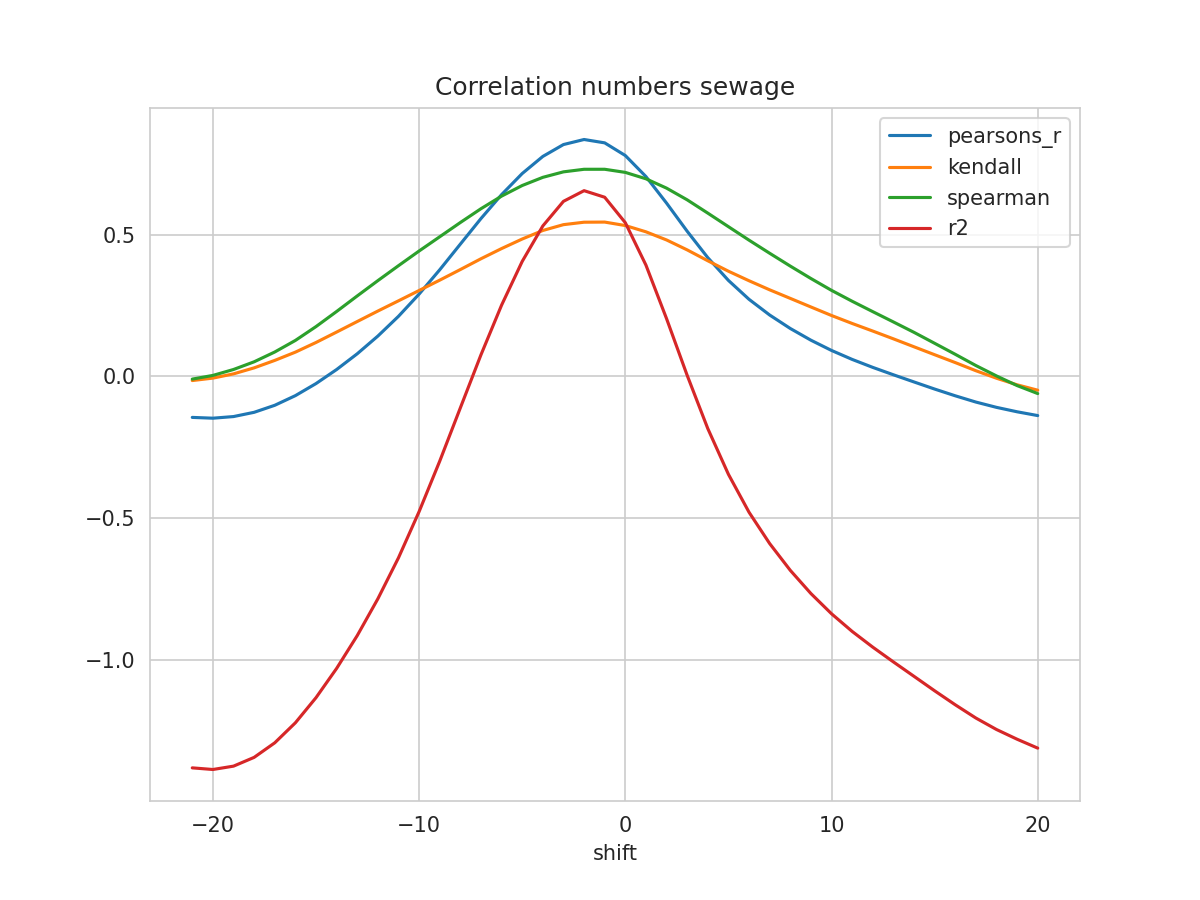

Data behind this chart, as committed beside it:
shift, N, pearsons_r, kendall, spearman, mse, explained_variance_score, r2, rmse
-21, 384, -0.1453, -0.01523, -0.01009, 0.1972, -1.365, -1.382, 0.444
-20, 385, -0.1481, -0.006598, 0.002908, 0.1971, -1.371, -1.388, 0.444
-19, 386, -0.1423, 0.008353, 0.02383, 0.1957, -1.359, -1.376, 0.4423
-18, 387, -0.1273, 0.02957, 0.05096, 0.1926, -1.328, -1.345, 0.4389
-17, 388, -0.1025, 0.05587, 0.08554, 0.1879, -1.277, -1.294, 0.4335
-16, 389, -0.06847, 0.08505, 0.1264, 0.1817, -1.206, -1.223, 0.4263
-15, 390, -0.0259, 0.1191, 0.1752, 0.1741, -1.118, -1.134, 0.4172
-14, 391, 0.02367, 0.1559, 0.2285, 0.1654, -1.015, -1.031, 0.4066
-13, 392, 0.07933, 0.1931, 0.2834, 0.1556, -0.8995, -0.9153, 0.3945
-12, 393, 0.1418, 0.2301, 0.3374, 0.1449, -0.77, -0.7855, 0.3806
-11, 394, 0.2115, 0.2662, 0.3902, 0.1329, -0.6256, -0.6407, 0.3645
-10, 395, 0.2899, 0.3026, 0.442, 0.1195, -0.4631, -0.4777, 0.3457
-9, 395, 0.3757, 0.3391, 0.4922, 0.1053, -0.2855, -0.2997, 0.3244
-8, 395, 0.4663, 0.3765, 0.5425, 0.09022, -0.098, -0.1116, 0.3004
-7, 395, 0.5565, 0.4146, 0.5912, 0.0752, 0.08871, 0.07563, 0.2742
-6, 395, 0.641, 0.4506, 0.6357, 0.06114, 0.2634, 0.251, 0.2473
-5, 395, 0.7154, 0.4843, 0.6731, 0.04871, 0.4171, 0.4052, 0.2207
-4, 395, 0.7758, 0.5144, 0.702, 0.03861, 0.5416, 0.5304, 0.1965
-3, 395, 0.8177, 0.535, 0.7213, 0.03158, 0.6279, 0.6172, 0.1777
-2, 395, 0.8355, 0.5436, 0.7304, 0.02858, 0.665, 0.6549, 0.1691
-1, 395, 0.8237, 0.5441, 0.7305, 0.03059, 0.6414, 0.6317, 0.1749
0, 395, 0.7789, 0.5319, 0.7194, 0.03815, 0.5511, 0.5419, 0.1953
1, 395, 0.7047, 0.5097, 0.6968, 0.05071, 0.4011, 0.3922, 0.2252
2, 395, 0.611, 0.481, 0.6638, 0.06659, 0.2118, 0.2033, 0.258
3, 395, 0.5117, 0.4459, 0.6226, 0.08343, 0.01131, 0.003089, 0.2888
4, 395, 0.4185, 0.4075, 0.5757, 0.09924, -0.1768, -0.1847, 0.315
5, 395, 0.3382, 0.3707, 0.5279, 0.1129, -0.3384, -0.346, 0.336
6, 395, 0.2714, 0.337, 0.4803, 0.1243, -0.4727, -0.48, 0.3525
7, 395, 0.2161, 0.305, 0.434, 0.1337, -0.5836, -0.5905, 0.3657
8, 395, 0.1685, 0.2748, 0.3887, 0.1418, -0.6784, -0.685, 0.3766
9, 395, 0.1272, 0.2445, 0.3449, 0.1489, -0.7607, -0.7669, 0.3859
10, 395, 0.09101, 0.2144, 0.3031, 0.1552, -0.8325, -0.8383, 0.3939
11, 395, 0.05941, 0.1863, 0.2647, 0.1606, -0.8951, -0.9006, 0.4007
12, 395, 0.03126, 0.1595, 0.228, 0.1654, -0.9509, -0.9561, 0.4067
13, 395, 0.00517, 0.132, 0.1916, 0.1699, -1.003, -1.008, 0.4121
14, 395, -0.02015, 0.104, 0.1549, 0.1741, -1.055, -1.059, 0.4173
15, 395, -0.04522, 0.07596, 0.1163, 0.1783, -1.106, -1.11, 0.4223
16, 395, -0.06902, 0.04822, 0.07743, 0.1822, -1.156, -1.16, 0.4268
17, 395, -0.09112, 0.0195, 0.03776, 0.1857, -1.203, -1.206, 0.4309
18, 395, -0.1098, -0.007018, 0.001093, 0.1886, -1.244, -1.247, 0.4343
19, 395, -0.1255, -0.03025, -0.033, 0.191, -1.278, -1.281, 0.437
20, 395, -0.1388, -0.04928, -0.06116, 0.1928, -1.31, -1.312, 0.4391
